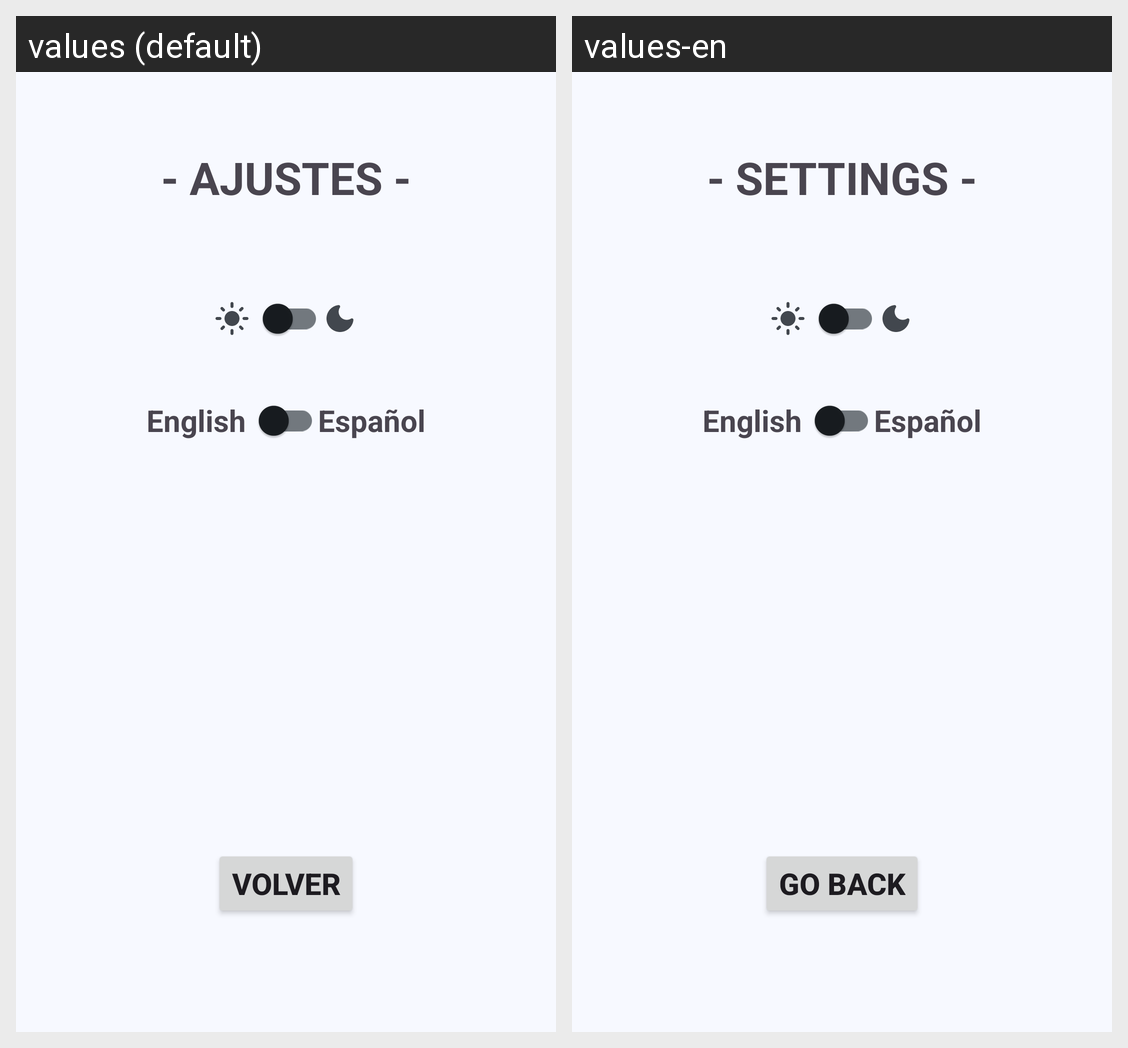

Strings drawn on this Android screen and how each of the app's shown locales translates them:
Android screen res/layout/fragment_credit.xml rendered under 2 locales, left to right: values (default), values-en. Device: Nexus 5 (rendered at 1080×1920; each locale shown at half size, 540×960, under a caption strip naming it); theme AppTheme.
Strings drawn on this screen, with the default value and each locale's value (text and hints the layout hard-codes, and strings that could not be matched under every locale, appear in the picture but are not listed):

credit_title
  values: - AJUSTES -
  values-en: - SETTINGS -

languaje_en
  values: English
  values-en: English

languaje_es
  values: Español
  values-en: Español

btn_return
  values: Volver
  values-en: Go back
